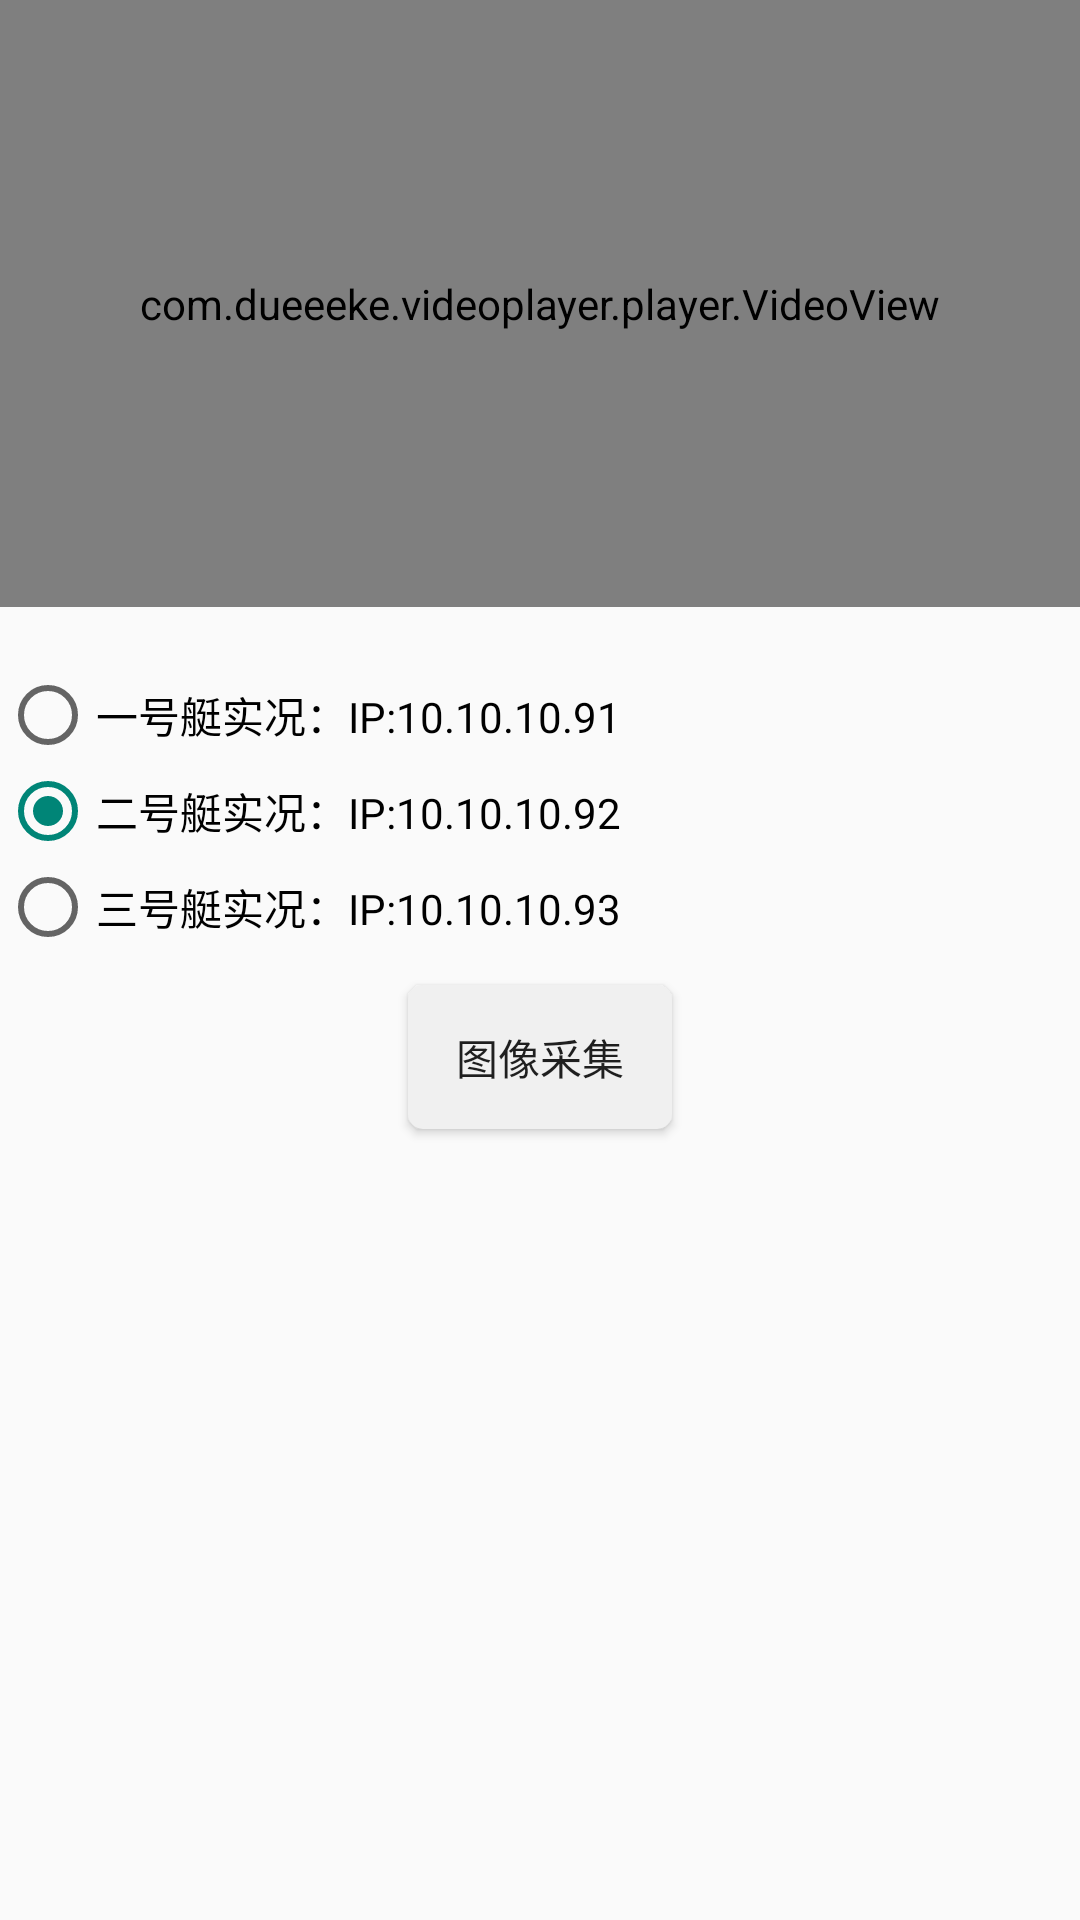

Write the Android layout XML for this screen, with the resource values it uses.
<!-- AndroidManifest.xml: application theme Theme.MQTTboat -->
<!-- res/layout/activity_video.xml -->
<?xml version="1.0" encoding="utf-8"?>
<androidx.constraintlayout.widget.ConstraintLayout xmlns:android="http://schemas.android.com/apk/res/android"
    xmlns:app="http://schemas.android.com/apk/res-auto"
    xmlns:tools="http://schemas.android.com/tools"
    android:layout_width="match_parent"
    android:layout_height="match_parent"
    android:orientation="vertical">

    <com.dueeeke.videoplayer.player.VideoView
        android:id="@+id/player"
        android:layout_width="match_parent"
        android:layout_height="0dp"
        app:layout_constraintDimensionRatio="16:9"
        app:layout_constraintLeft_toLeftOf="parent"
        app:layout_constraintRight_toRightOf="parent"
        app:layout_constraintTop_toTopOf="parent" />


    <LinearLayout
        android:layout_width="match_parent"
        android:layout_height="wrap_content"
        android:orientation="vertical"

        android:paddingTop="20dp"
        app:layout_constraintLeft_toLeftOf="parent"
        app:layout_constraintRight_toRightOf="parent"
        app:layout_constraintTop_toBottomOf="@+id/player">

        <RadioGroup
            android:id="@+id/rg_videos"
            android:layout_width="match_parent"
            android:layout_height="wrap_content">

            <RadioButton
                android:id="@+id/rb_http999"
                android:layout_width="wrap_content"
                android:layout_height="wrap_content"
                android:checked="false"
                android:text="一号艇实况：IP:10.10.10.91" />

            <RadioButton
                android:id="@+id/rb_hls999"
                android:layout_width="wrap_content"
                android:layout_height="wrap_content"
                android:checked="true"
                android:text="二号艇实况：IP:10.10.10.92" />

            <RadioButton
                android:id="@+id/rb_rtmp999"
                android:layout_width="wrap_content"
                android:layout_height="wrap_content"
                android:text="三号艇实况：IP:10.10.10.93" />

        </RadioGroup>

        <Button
            android:id="@+id/screen_shot"
            android:layout_width="wrap_content"
            android:layout_height="wrap_content"
            android:layout_gravity="center_horizontal"
            android:background="@drawable/selecor"
            android:layout_margin="10dp"
            android:onClick="onButtonClick"
            android:text="图像采集" />

        <ImageView
            android:id="@+id/iv_screen_shot"
            android:paddingTop="10dp"
            android:layout_width="wrap_content"
            android:layout_gravity="center_horizontal"
            android:layout_height="wrap_content" />

    </LinearLayout>

</androidx.constraintlayout.widget.ConstraintLayout>
<!-- resources referenced by this layout -->
<resources>
  <!-- drawable selecor (drawable) -->
  <?xml version="1.0" encoding="utf-8"?>
  <selector xmlns:android="http://schemas.android.com/apk/res/android">
      <item android:state_pressed="true">
          <shape>
              <solid android:color="#D3D3D3"/>
              <corners android:radius="5dp"/>
          </shape>
      </item>
  
      <item>
          <shape>
              <solid android:color="#F0F0F0"/>
              <corners android:radius="5dp"/>
          </shape>
      </item>
  
  </selector>
  <style name="Theme.MQTTboat" parent="Theme.MaterialComponents.DayNight.DarkActionBar.Bridge">
          
          <item name="colorPrimary">@color/colortitile</item>
          <item name="colorPrimaryVariant">@color/purple_700</item>
          <item name="colorOnPrimary">@color/white</item>
          
          <item name="colorSecondary">@color/teal_200</item>
          <item name="colorSecondaryVariant">@color/teal_700</item>
          <item name="colorOnSecondary">@color/black</item>
          
          <item name="android:statusBarColor" tools:targetApi="l">?attr/colorPrimaryVariant</item>
          
      </style>
  <color name="colortitile">#4292F3</color>
  <color name="purple_700">#4292F3</color>
  <color name="white">#FFFFFFFF</color>
  <color name="teal_200">#FF03DAC5</color>
  <color name="teal_700">#FF018786</color>
  <color name="black">#FF000000</color>
</resources>
